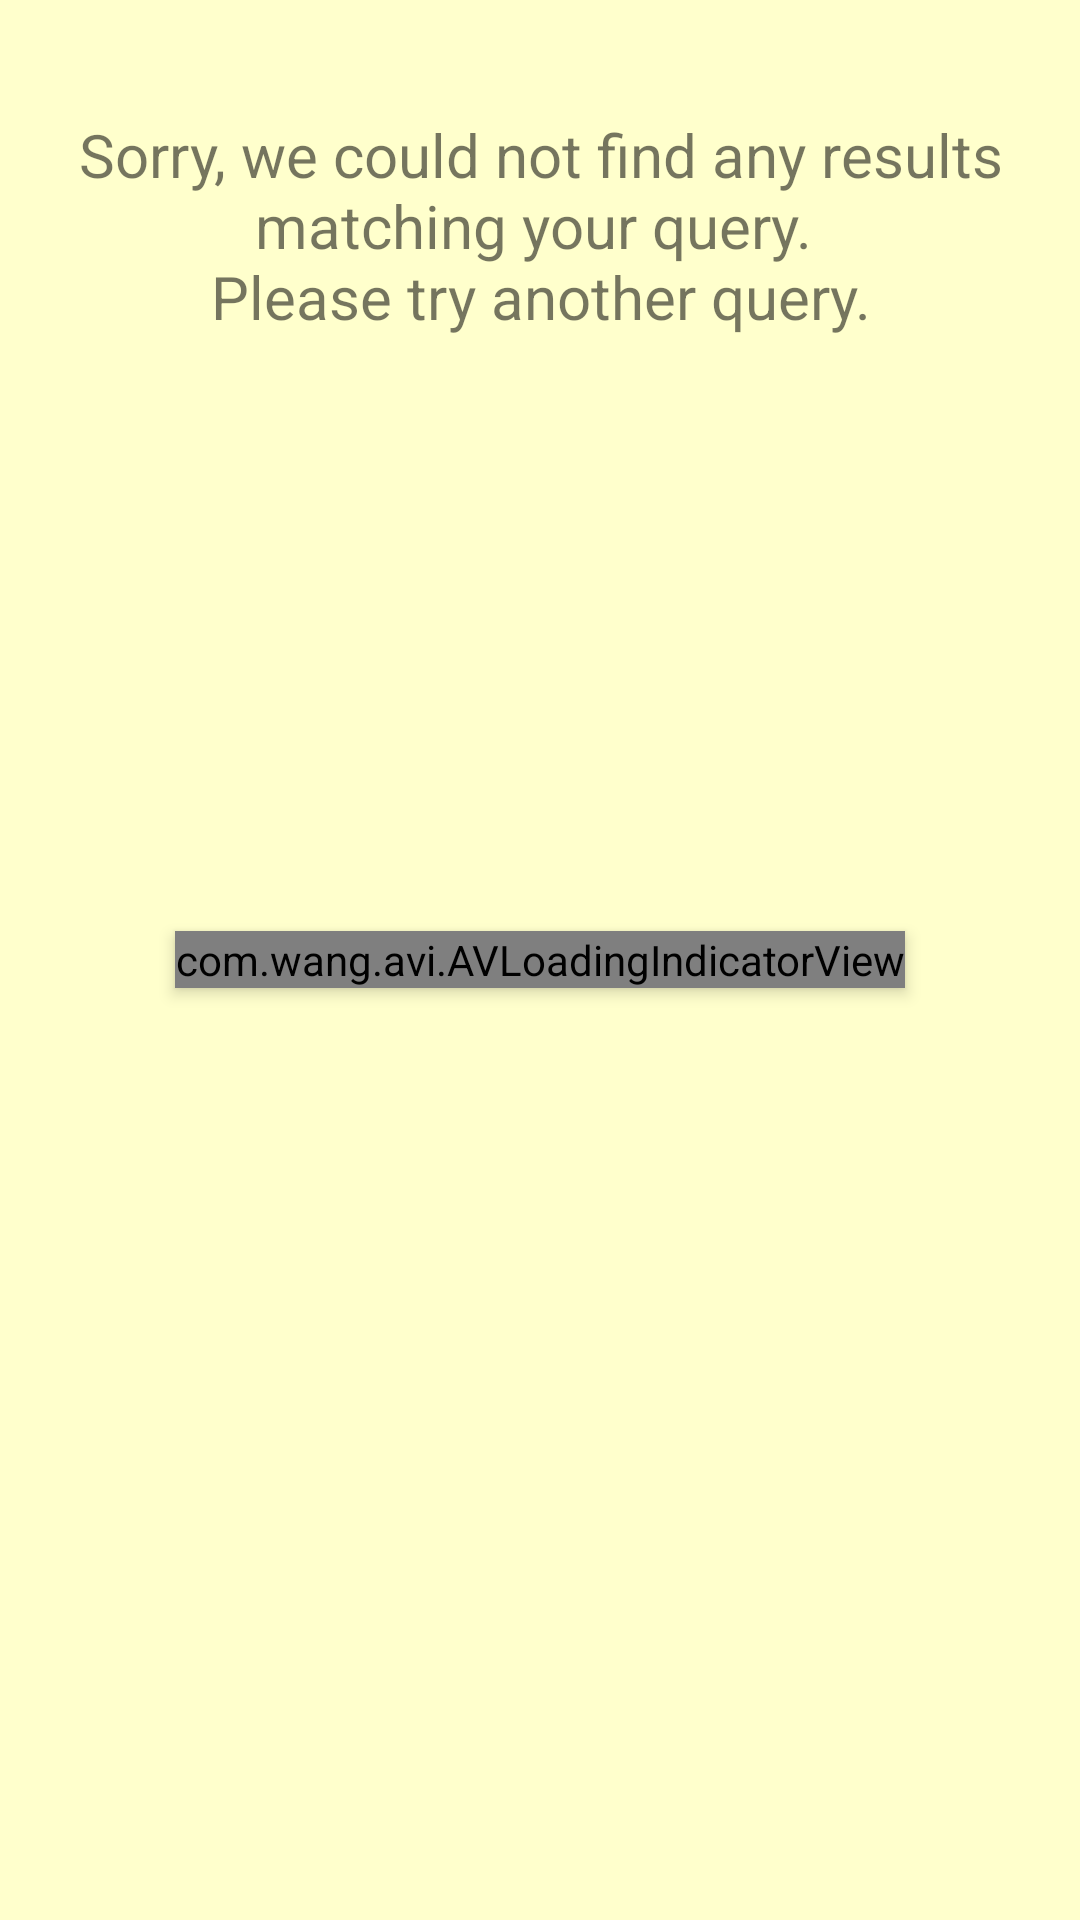

This screen was rendered from an Android layout file. Write that file and the resources it references.
<!-- AndroidManifest.xml: application theme AppTheme -->
<!-- res/layout/content_list.xml -->
<?xml version="1.0" encoding="utf-8"?>
<FrameLayout xmlns:android="http://schemas.android.com/apk/res/android"
    xmlns:app="http://schemas.android.com/apk/res-auto"
    xmlns:tools="http://schemas.android.com/tools"
    android:id="@+id/content_main"
    android:layout_width="match_parent"
    android:layout_height="match_parent"
    android:paddingBottom="8dp"
    android:paddingLeft="8dp"
    android:paddingRight="8dp"
    android:paddingTop="8dp"
    app:layout_behavior="@string/appbar_scrolling_view_behavior"
    tools:context="com.example.android.waterborne.ListActivity"
    tools:showIn="@layout/activity_list">


    <FrameLayout
        android:id="@+id/fader"
        android:layout_width="match_parent"
        android:layout_height="match_parent"
        android:background="@android:drawable/screen_background_dark_transparent"
        android:elevation="2dp"
        android:visibility="invisible" />

    <com.wang.avi.AVLoadingIndicatorView
        android:id="@+id/avi"
        android:layout_width="wrap_content"
        android:layout_height="wrap_content"
        style="@style/AVLoadingIndicatorView.Large"
        android:visibility="visible"
        app:indicatorName="LineScalePulseOutIndicator"
        app:indicatorColor="@android:color/holo_blue_dark"
        android:elevation="3dp"
        android:layout_gravity="center"
        />

    <TextView
        android:id="@+id/tvDisplayResult"
        android:layout_width="wrap_content"
        android:layout_height="wrap_content"
        android:layout_gravity="center_horizontal"
        android:layout_marginTop="30dp"
        android:elevation="3dp"
        android:text="@string/message_no_result"
        android:textAlignment="center"
        android:textSize="20sp" />

    <android.support.v7.widget.RecyclerView
        android:layout_width="match_parent"
        android:layout_height="match_parent"
        android:id="@+id/recyclerHospital" />
</FrameLayout>
<!-- res/layout/activity_list.xml (included above) -->
<?xml version="1.0" encoding="utf-8"?>
<android.support.design.widget.CoordinatorLayout xmlns:android="http://schemas.android.com/apk/res/android"
    xmlns:app="http://schemas.android.com/apk/res-auto"
    xmlns:tools="http://schemas.android.com/tools"
    android:layout_width="match_parent"
    android:layout_height="match_parent"

    android:fitsSystemWindows="true"
    tools:context=".ListActivity">

    <android.support.design.widget.AppBarLayout
        android:layout_width="match_parent"
        android:layout_height="wrap_content"
        android:theme="@style/AppTheme.AppBarOverlay">

        <android.support.v7.widget.Toolbar
            android:id="@+id/toolbar"
            android:layout_width="match_parent"
            android:layout_height="?attr/actionBarSize"
            android:background="?attr/colorPrimary"
            app:popupTheme="@style/AppTheme.PopupOverlay" />

    </android.support.design.widget.AppBarLayout>

    <include layout="@layout/content_list" />

</android.support.design.widget.CoordinatorLayout>
<!-- resources referenced by this layout -->
<resources>
  <string name="message_no_result">Sorry, we could not find any results matching your query. \nPlease try another query.</string>
  <style name="AppTheme.AppBarOverlay" parent="ThemeOverlay.AppCompat.Dark.ActionBar" />
  <style name="AppTheme.PopupOverlay" parent="ThemeOverlay.AppCompat.Light" />
  <style name="AppTheme" parent="Theme.AppCompat.Light.NoActionBar">
          
          <item name="colorPrimary">@color/colorPrimary</item>
          <item name="colorPrimaryDark">@color/colorPrimaryDark</item>
          <item name="colorAccent">@color/colorAccent</item>
  
          <item name="android:windowBackground">@color/primary</item>
  
          <item name="colorControlNormal">@color/iron</item>
          <item name="colorControlActivated">@color/white</item>
          <item name="colorControlHighlight">@color/white</item>
          <item name="android:textColorHint">@color/iron</item>
  
          <item name="colorButtonNormal">@color/primary_darker</item>
          <item name="android:colorButtonNormal">@color/primary_darker</item>
      </style>
  <color name="colorPrimary">#2196F3</color>
  <color name="colorPrimaryDark">#1976D2</color>
  <color name="colorAccent">#FF4081</color>
  <color name="primary">#ffffcc</color>
  <color name="iron">#CCCCCC</color>
  <color name="white">#FFFFFF</color>
  <color name="primary_darker">#19783b</color>
</resources>
